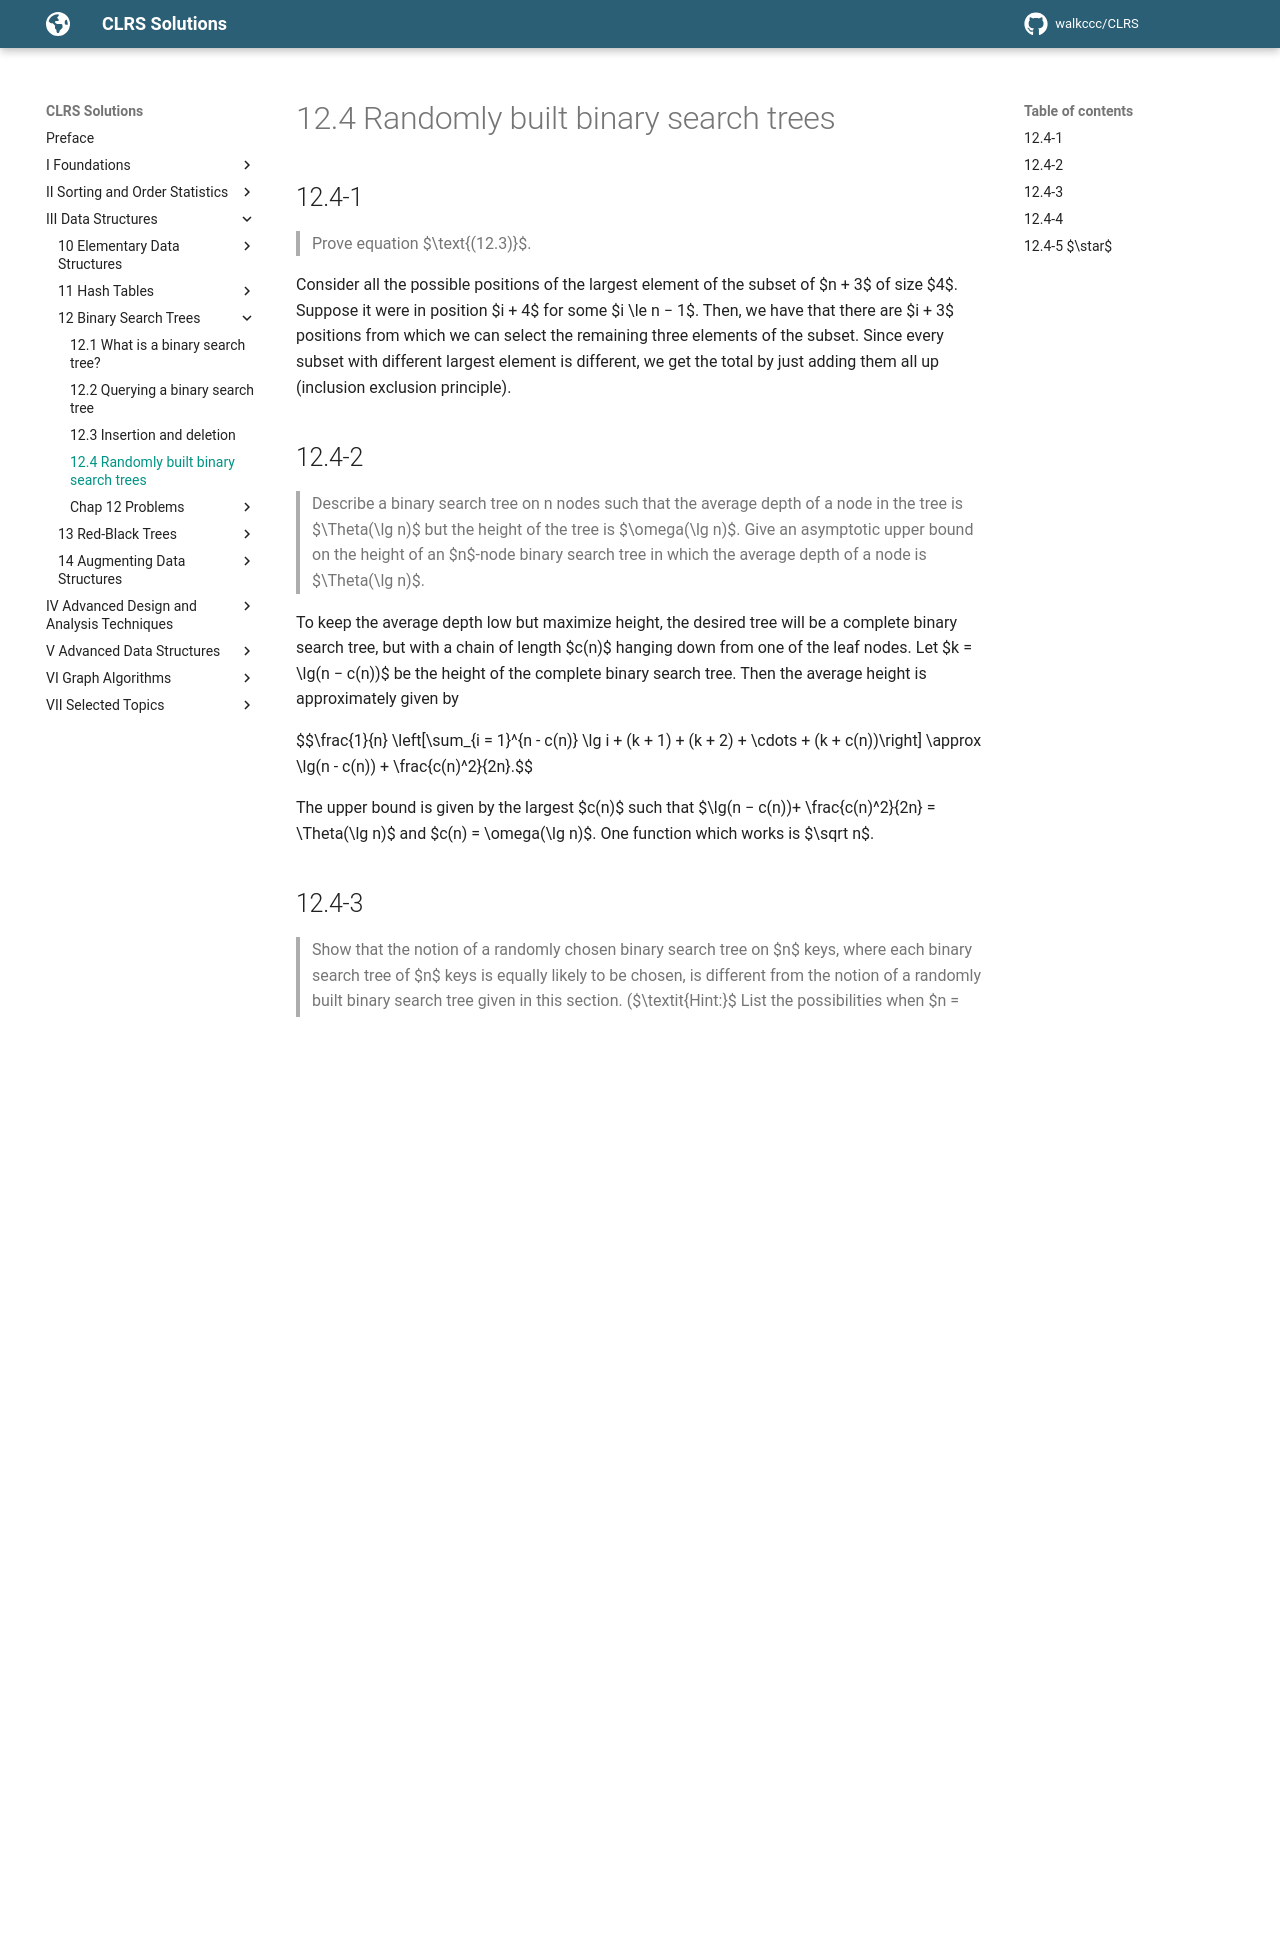

repository: walkccc/CLRS · page: Chap12/12.4/index.html · generator: mkdocs

## 12.4-1

> Prove equation $\text{(12.3)}$.

Consider all the possible positions of the largest element of the subset of $n + 3$ of size $4$. Suppose it were in position $i + 4$ for some $i \le n − 1$. Then, we have that there are $i + 3$ positions from which we can select the remaining three elements of the subset. Since every subset with different largest element is different, we get the total by just adding them all up (inclusion exclusion principle).

## 12.4-2

> Describe a binary search tree on n nodes such that the average depth of a node in the tree is $\Theta(\lg n)$ but the height of the tree is $\omega(\lg n)$. Give an asymptotic upper bound on the height of an $n$-node binary search tree in which the average depth of a node is $\Theta(\lg n)$.

To keep the average depth low but maximize height, the desired tree will be a complete binary search tree, but with a chain of length $c(n)$ hanging down from one of the leaf nodes. Let $k = \lg(n − c(n))$ be the height of the complete binary search tree. Then the average height is approximately given by

$$\frac{1}{n} \left[\sum_{i = 1}^{n - c(n)} \lg i + (k + 1) + (k + 2) + \cdots + (k + c(n))\right] \approx \lg(n - c(n)) + \frac{c(n)^2}{2n}.$$

The upper bound is given by the largest $c(n)$ such that $\lg(n − c(n))+ \frac{c(n)^2}{2n} = \Theta(\lg n)$ and $c(n) = \omega(\lg n)$. One function which works is $\sqrt n$.

## 12.4-3

> Show that the notion of a randomly chosen binary search tree on $n$ keys, where each binary search tree of $n$ keys is equally likely to be chosen, is different from the notion of a randomly built binary search tree given in this section. ($\textit{Hint:}$ List the possibilities when $n = 3$.)

Suppose we have the elements $\\{1, 2, 3\\}$. Then, if we construct a tree by a random ordering, then, we get trees which appear with probabilities some multiple of $\frac{1}{6}$. However, if we consider all the valid binary search trees on the key set of $\\{1, 2, 3\\}$. Then, we will have only five different possibilities. So, each will occur with probability $\frac{1}{5}$, which is a different probability distribution.

## 12.4-4

> Show that the function $f(x) = 2^x$ is convex.

The second derivative is $2^x\ln^2 2$ which is always positive, so the function is convex

## 12.4-5 $\star$

> Consider $\text{RANDOMIZED-QUICKSORT}$ operating on a sequence of $n$ distinct input numbers. Prove that for any constant $k > 0$, all but $O(1 / n^k)$ of the $n!$ input permutations yield an $O(n\lg n)$ running time.

Let $A(n)$ denote the probability that when quicksorting a list of length $n$, some pivot is selected to not be in the middle $n^{1 - k / 2}$ of the numberes. This doesn't happen with probability $\frac{1}{n^{k / 2}}$. Then, we have that the two subproblems are of size $n_1, n_2$ with $n_1 + n_2 = n - 1$, then

$$A(n) \le \frac{1}{n^{k / 2}} + T(n_1)+T(n_2).$$

Since we bounded the depth by $O(1 / \lg n)$ let $\\{a_{i, j}\\}_i$ be all the subproblem sizes left at depth $j$,

$$A(n) \le \frac{1}{n^{k / 2}} \sum_j\sum_i \frac{1}{a}.$$
